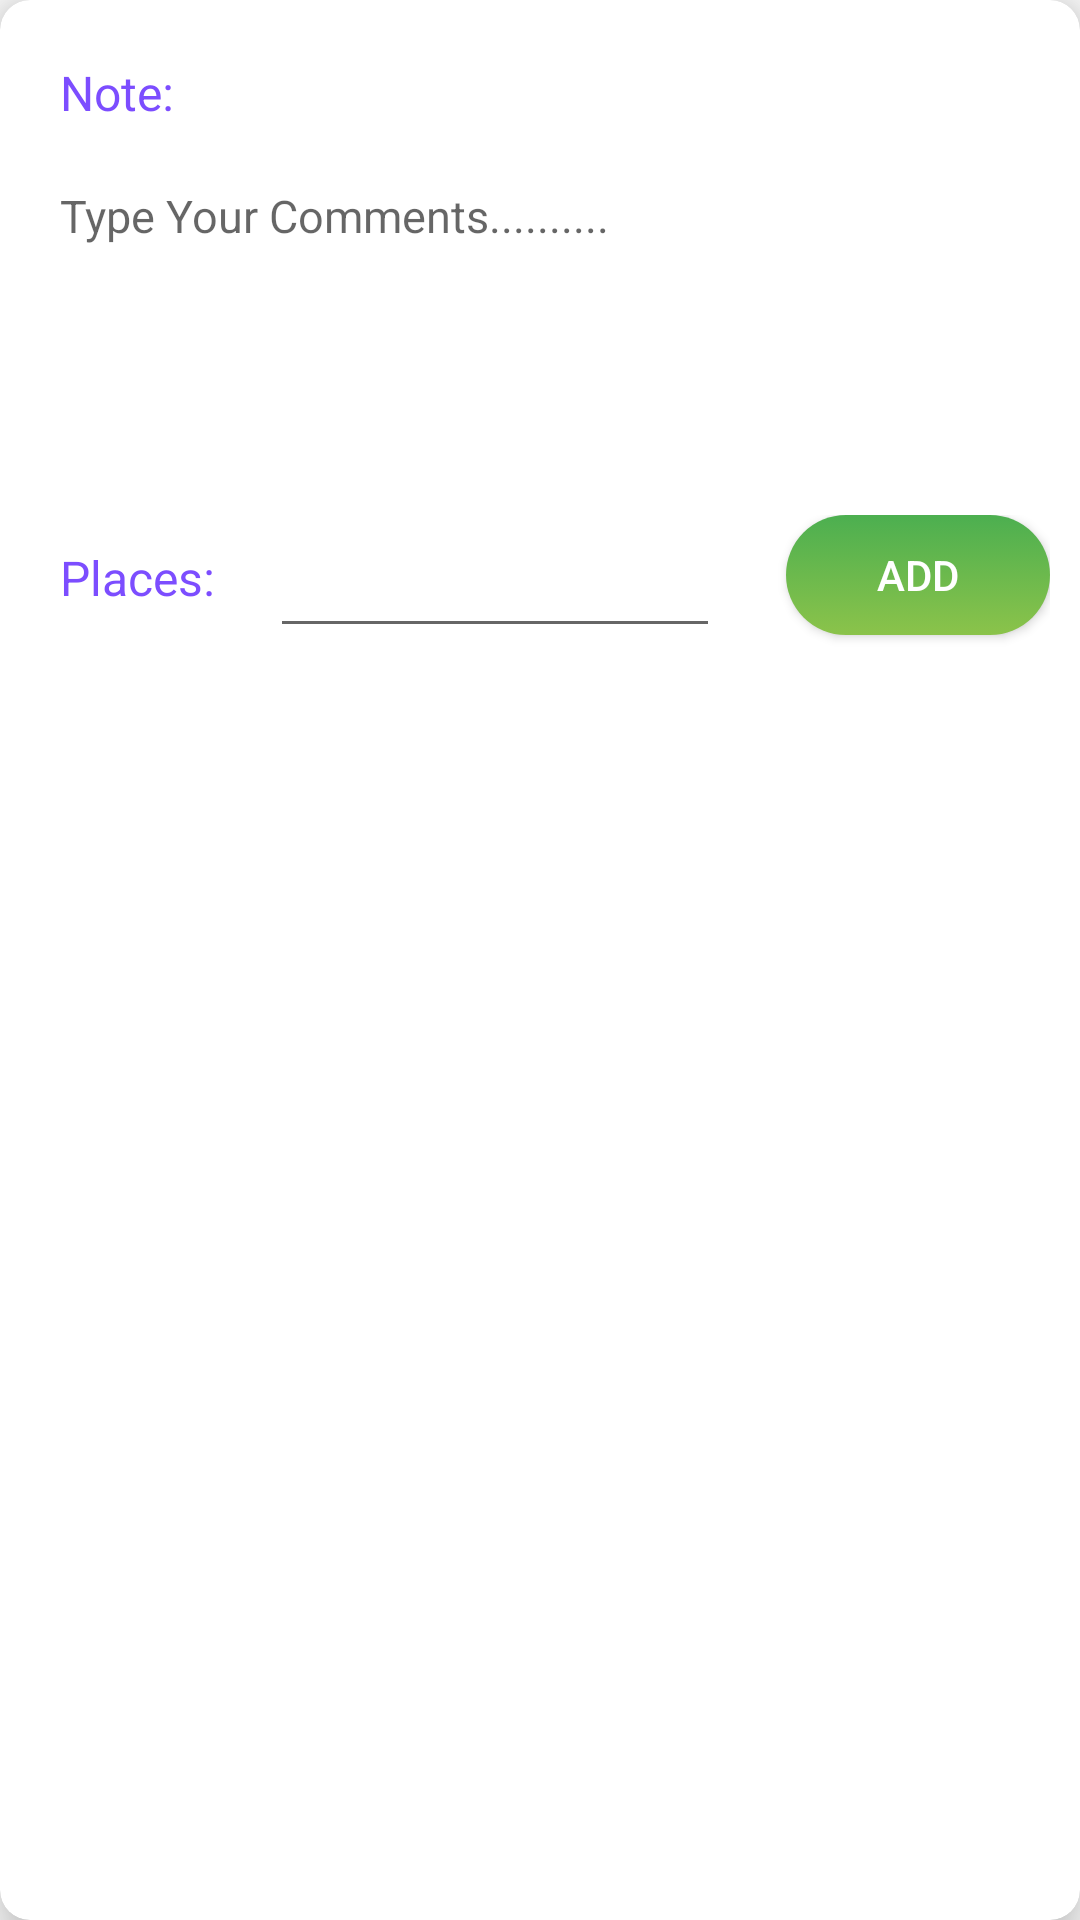

The Android layout XML behind this screen, and the referenced resources:
<!-- AndroidManifest.xml: application theme AppTheme -->
<!-- res/layout/triphistorydialog.xml -->
<?xml version="1.0" encoding="utf-8"?>
<androidx.cardview.widget.CardView xmlns:android="http://schemas.android.com/apk/res/android"
    xmlns:app="http://schemas.android.com/apk/res-auto"
    android:orientation="vertical"
    android:layout_width="350dp"
    android:layout_height="350dp"
    android:layout_gravity="center"
    app:cardCornerRadius="10dp"
    android:elevation="10dp"
    app:cardElevation="10dp"
    android:padding="10dp"
    >
    <LinearLayout
        android:padding="10dp"
        android:layout_width="match_parent"
        android:layout_height="match_parent"
        android:orientation="vertical">
        <TextView
            android:layout_width="match_parent"
            android:layout_height="wrap_content"
            android:textSize="16sp"
            android:textColor="@color/colorAccent"
            android:text="Note:"
            android:padding="10dp"/>

        <EditText

            android:padding="10dp"
            android:id="@+id/dtripnote"
            android:textColor="@color/blackcolor"
            android:background="@drawable/roundborderforpop"
            android:textSize="15sp"
            android:layout_gravity="start"
            android:gravity="start"
            android:maxLength="5000"
            android:hint="Type Your Comments.........."
            android:layout_width="match_parent"
            android:layout_height="110dp"
            android:layout_marginBottom="10dp"/>
        <RelativeLayout
            android:layout_width="match_parent"
            android:layout_height="match_parent">
            <TextView
                android:layout_width="100dp"
                android:layout_height="wrap_content"
                android:textSize="16sp"
                android:textColor="@color/colorAccent"
                android:text="Places:"
                android:padding="10dp"/>
            <AutoCompleteTextView
                android:id="@+id/visistedplaces"
                android:layout_width="150dp"
                android:layout_height="wrap_content"
                android:padding="10dp"
                android:layout_marginLeft="80dp"/>



            <Button
                android:id="@+id/visistedplacesbutton"
                android:layout_width="wrap_content"
                android:layout_height="40dp"
                android:gravity="center"
                android:text="ADD"
                android:textColor="@color/whitecolor"
                android:layout_alignParentEnd="true"
                android:background="@drawable/buttonaddtripplaces"/>
            <ListView
                android:id="@+id/visistedplaceslist"
                android:layout_below="@+id/visistedplaces"
                android:layout_width="match_parent"
                android:layout_height="wrap_content">

            </ListView>



        </RelativeLayout>




    </LinearLayout>


</androidx.cardview.widget.CardView>
<!-- resources referenced by this layout -->
<resources>
  <color name="blackcolor">#212121</color>
  <color name="colorAccent">#7C4DFF</color>
  <color name="whitecolor">#fFF</color>
  <!-- drawable buttonaddtripplaces (drawable) -->
  <?xml version="1.0" encoding="utf-8"?>
  <selector xmlns:tools="http://schemas.android.com/tools" android:shape="rectangle" xmlns:android="http://schemas.android.com/apk/res/android">
      <item android:state_pressed="true"
          tools:ignore="StateListReachable">
          <shape>
              <corners android:radius="20dp"/>
              <solid android:color="#4CAF50"/>
              <stroke android:color="@color/whitecolor"/>
              <padding android:bottom="10dp"
                  android:right="10dp"
                  android:left="10dp"
                  android:top="10dp"/>
          </shape>
  
      </item>
      <item>
          <shape>
              <corners android:radius="20dp"
                  />
              <gradient android:startColor="#4CAF50"
                  android:endColor="#8BC34A"
                  android:angle="270"
                  />
              <stroke android:color="@color/whitecolor"
                  />
              <padding android:bottom="10dp"
                  android:right="10dp"
                  android:left="10dp"
                  android:top="10dp"
                  />
          </shape>
      </item>
  
  
  
  
  
  </selector>
  <!-- drawable roundborderforpop (drawable) -->
  <?xml version="1.0" encoding="utf-8"?>
  <shape android:shape="rectangle" xmlns:android="http://schemas.android.com/apk/res/android">
      <stroke android:color="@color/whitecolor" android:width="3dp"/>
      <corners android:radius="10dp"/>
  </shape>
  <style name="AppTheme" parent="Theme.AppCompat.Light.NoActionBar">
          
          <item name="colorPrimary">@color/colorPrimary</item>
          <item name="colorPrimaryDark">@color/colorPrimaryDark</item>
          <item name="colorAccent">@color/colorAccent</item>
  
      </style>
  <color name="colorPrimary">#00C6DF</color>
  <color name="colorPrimaryDark">#008C9C</color>
</resources>
